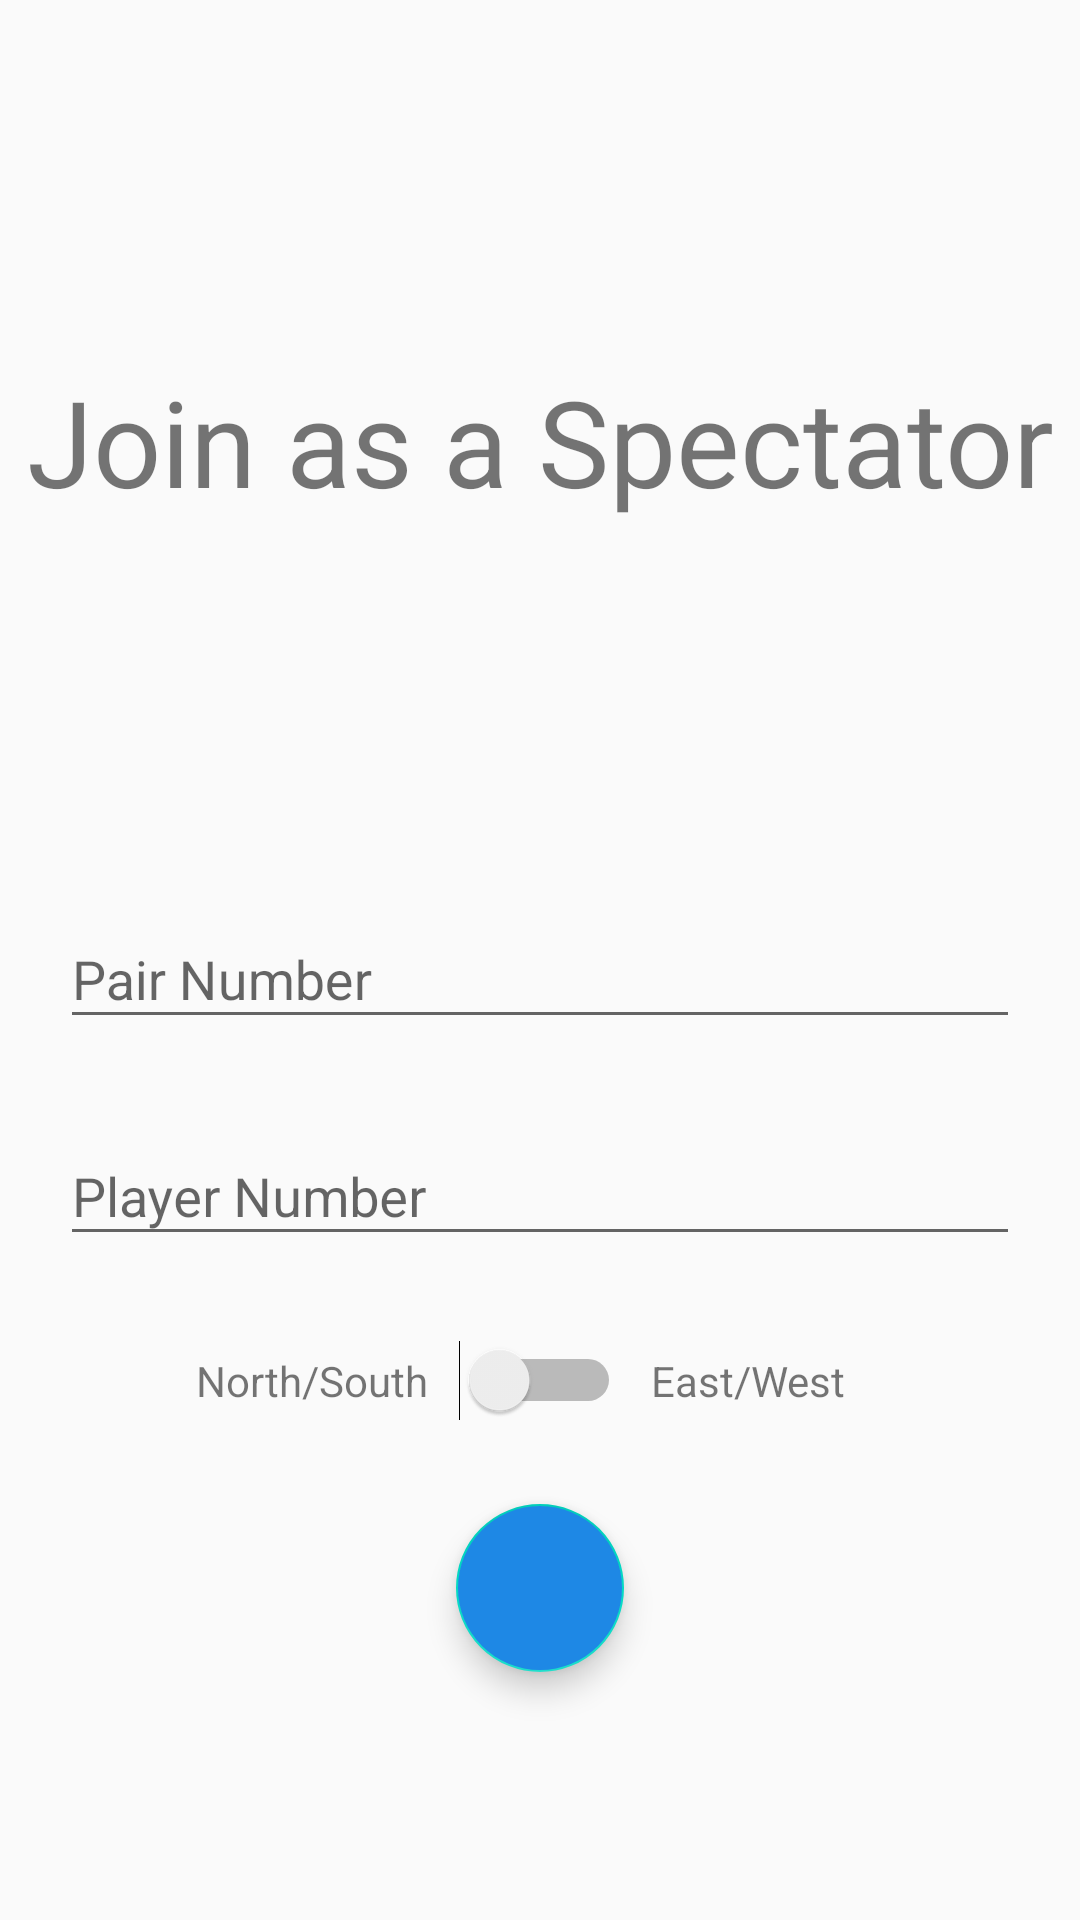

Android layout source for this screen:
<!-- AndroidManifest.xml: application theme AppTheme -->
<!-- res/layout/fragment_spectator_initialise.xml -->
<?xml version="1.0" encoding="utf-8"?>
<androidx.constraintlayout.widget.ConstraintLayout xmlns:android="http://schemas.android.com/apk/res/android"
    xmlns:app="http://schemas.android.com/apk/res-auto"
    xmlns:tools="http://schemas.android.com/tools"
    android:id="@+id/frameLayout11"
    android:layout_width="match_parent"
    android:layout_height="match_parent"
    tools:context=".SpectatorInitialiseFragment" >

    <com.google.android.material.textfield.TextInputLayout
        android:id="@+id/spectatorTableNumberEntryLayout"
        android:layout_width="0dp"
        android:layout_height="wrap_content"
        android:layout_margin="20dp"
        app:layout_constraintBottom_toBottomOf="parent"
        app:layout_constraintEnd_toEndOf="parent"
        app:layout_constraintStart_toStartOf="parent"
        app:layout_constraintTop_toTopOf="parent">

        <com.google.android.material.textfield.TextInputEditText
            android:id="@+id/spectatorPairNumberEntry"
            android:layout_width="match_parent"
            android:layout_height="wrap_content"
            android:hint="Pair Number"
            android:numeric="integer" />
    </com.google.android.material.textfield.TextInputLayout>

    <com.google.android.material.textfield.TextInputLayout
        android:id="@+id/spectatorPlayerNumberEntryLayout"
        android:layout_width="0dp"
        android:layout_height="wrap_content"
        android:layout_margin="20dp"
        app:layout_constraintEnd_toEndOf="parent"
        app:layout_constraintStart_toStartOf="parent"
        app:layout_constraintTop_toBottomOf="@+id/spectatorTableNumberEntryLayout">

        <com.google.android.material.textfield.TextInputEditText
            android:id="@+id/spectatorPlayerNumberEntry"
            android:layout_width="match_parent"
            android:layout_height="wrap_content"
            android:hint="Player Number"
            android:numeric="integer" />
    </com.google.android.material.textfield.TextInputLayout>

    <TextView
        android:id="@+id/textView37"
        android:layout_width="wrap_content"
        android:layout_height="wrap_content"
        android:text="Join as a Spectator"
        android:textSize="40dp"
        app:layout_constraintBottom_toTopOf="@+id/spectatorTableNumberEntryLayout"
        app:layout_constraintEnd_toEndOf="parent"
        app:layout_constraintStart_toStartOf="parent"
        app:layout_constraintTop_toTopOf="parent" />

    <Switch
        android:id="@+id/spectatorCardinalitySwitch"
        android:layout_width="wrap_content"
        android:layout_height="wrap_content"
        app:layout_constraintBottom_toTopOf="@+id/beginSpectatingButton"
        app:layout_constraintEnd_toEndOf="parent"
        app:layout_constraintStart_toStartOf="parent"
        app:layout_constraintTop_toBottomOf="@+id/spectatorPlayerNumberEntryLayout" />

    <TextView
        android:id="@+id/textView39"
        android:layout_width="wrap_content"
        android:layout_height="wrap_content"
        android:layout_marginEnd="10dp"
        android:text="North/South"
        app:layout_constraintBottom_toBottomOf="@+id/spectatorCardinalitySwitch"
        app:layout_constraintEnd_toStartOf="@+id/spectatorCardinalitySwitch"
        app:layout_constraintTop_toTopOf="@+id/spectatorCardinalitySwitch" />

    <TextView
        android:id="@+id/textView40"
        android:layout_width="wrap_content"
        android:layout_height="wrap_content"
        android:layout_marginStart="10dp"
        android:text="East/West"
        app:layout_constraintBottom_toBottomOf="@+id/spectatorCardinalitySwitch"
        app:layout_constraintStart_toEndOf="@+id/spectatorCardinalitySwitch"
        app:layout_constraintTop_toTopOf="@+id/spectatorCardinalitySwitch" />

    <com.google.android.material.floatingactionbutton.FloatingActionButton
        android:id="@+id/beginSpectatingButton"
        android:layout_width="wrap_content"
        android:layout_height="wrap_content"
        android:backgroundTint="@color/colorPrimary"
        android:clickable="true"
        android:rotation="180"
        android:src="@drawable/arrow_back_48px"
        android:tint="#FFFFFF"
        app:layout_constraintBottom_toBottomOf="parent"
        app:layout_constraintEnd_toEndOf="parent"
        app:layout_constraintStart_toStartOf="parent"
        app:layout_constraintTop_toBottomOf="@+id/spectatorPlayerNumberEntryLayout"
        app:maxImageSize="32dp" />
</androidx.constraintlayout.widget.ConstraintLayout>
<!-- resources referenced by this layout -->
<resources>
  <color name="colorPrimary">#1E88E5</color>
  <style name="AppTheme" parent="Theme.AppCompat.DayNight">
          
          <item name="colorPrimary">@color/colorPrimary</item>
          <item name="colorPrimaryDark">@color/colorPrimaryDark</item>
          <item name="colorAccent">@color/colorAccent</item>
          <item name="colorSurface">@color/colorPrimary</item>
      </style>
  <color name="colorPrimaryDark">#3700B3</color>
  <color name="colorAccent">#03DAC5</color>
</resources>
